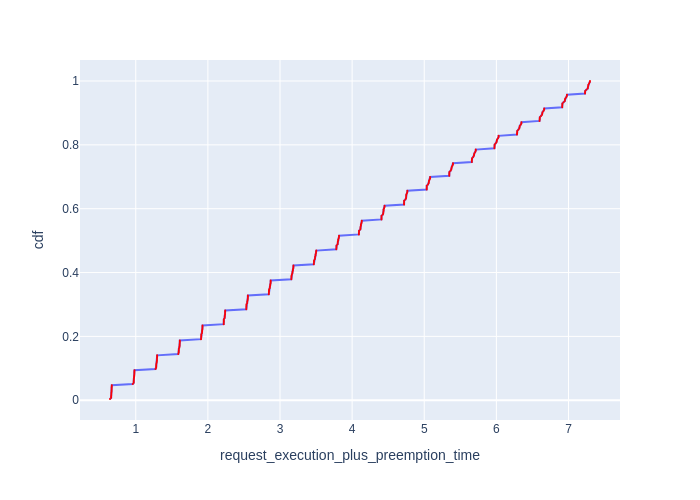

The table this chart was drawn from, first rows:
Request Id, request_execution_plus_preemption_time, cdf
0_255, 0.6428, 0.003906
0_43, 0.6586, 0.007812
0_87, 0.6588, 0.01172
0_21, 0.6603, 0.01562
0_65, 0.6612, 0.01953
0_153, 0.6621, 0.02344
0_175, 0.6641, 0.02734
0_219, 0.6648, 0.03125
0_197, 0.665, 0.03516
0_241, 0.6651, 0.03906
0_109, 0.6666, 0.04297
0_131, 0.6679, 0.04688
0_254, 0.958, 0.05078
0_42, 0.9713, 0.05469
0_20, 0.9714, 0.05859
0_86, 0.9717, 0.0625
0_64, 0.9732, 0.06641
0_152, 0.9759, 0.07031
0_174, 0.9778, 0.07422
0_196, 0.9793, 0.07812
0_240, 0.9805, 0.08203
0_218, 0.9806, 0.08594
0_108, 0.9809, 0.08984
0_130, 0.9823, 0.09375
0_253, 1.274, 0.09766
0_41, 1.283, 0.1016
0_19, 1.283, 0.1055
0_85, 1.284, 0.1094
0_63, 1.285, 0.1133
0_151, 1.29, 0.1172
0_173, 1.292, 0.1211
0_195, 1.294, 0.125
0_107, 1.295, 0.1289
0_217, 1.295, 0.1328
0_239, 1.296, 0.1367
0_129, 1.297, 0.1406
0_252, 1.589, 0.1445
0_40, 1.595, 0.1484
0_18, 1.596, 0.1523
0_84, 1.596, 0.1562
0_62, 1.597, 0.1602
0_150, 1.604, 0.1641
0_172, 1.606, 0.168
0_106, 1.608, 0.1719
0_194, 1.608, 0.1758
0_216, 1.61, 0.1797
0_128, 1.611, 0.1836
0_238, 1.611, 0.1875
0_251, 1.904, 0.1914
0_17, 1.907, 0.1953
0_39, 1.908, 0.1992
0_83, 1.909, 0.2031
0_61, 1.909, 0.207
0_149, 1.918, 0.2109
0_171, 1.92, 0.2148
0_105, 1.92, 0.2188
0_193, 1.923, 0.2227
0_215, 1.925, 0.2266
0_127, 1.925, 0.2305
0_237, 1.926, 0.2344
... 196 more rows
